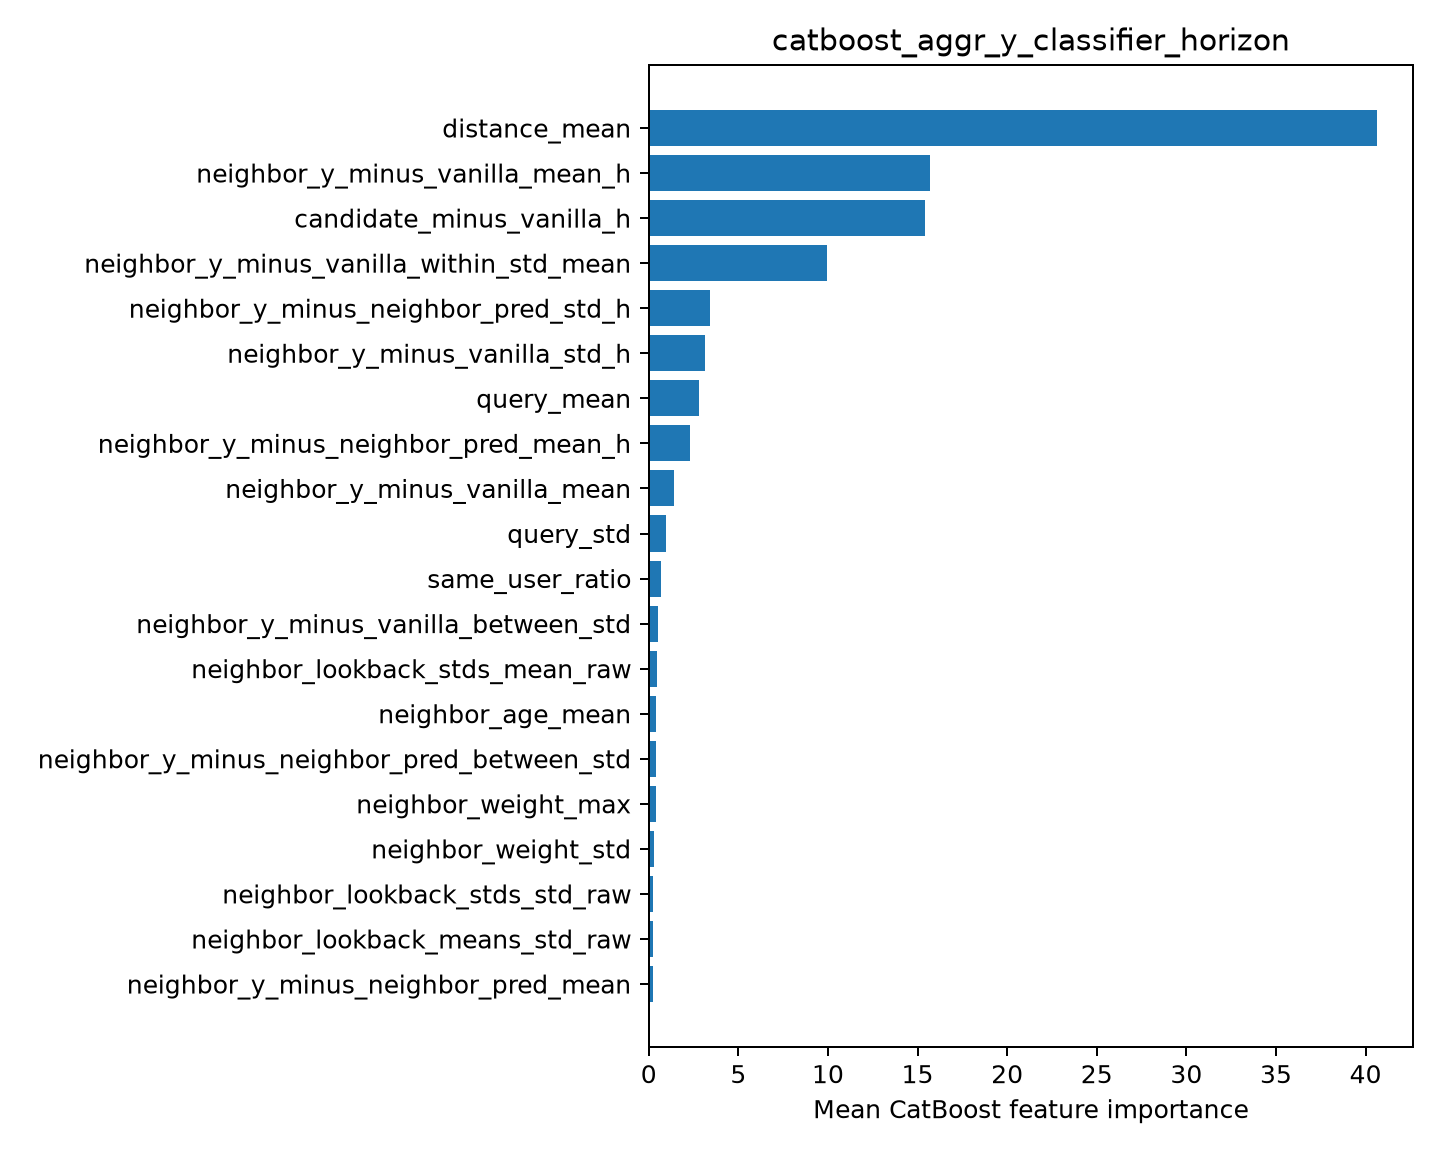

The data file committed next to this chart (first rows):
feature, importance
distance_mean, 40.62
neighbor_y_minus_vanilla_mean_h, 15.68
candidate_minus_vanilla_h, 15.39
neighbor_y_minus_vanilla_within_std_mean, 9.944
neighbor_y_minus_neighbor_pred_std_h, 3.42
neighbor_y_minus_vanilla_std_h, 3.157
query_mean, 2.806
neighbor_y_minus_neighbor_pred_mean_h, 2.327
neighbor_y_minus_vanilla_mean, 1.406
query_std, 0.9412
same_user_ratio, 0.6886
neighbor_y_minus_vanilla_between_std, 0.524
neighbor_lookback_stds_mean_raw, 0.4611
neighbor_age_mean, 0.4294
neighbor_y_minus_neighbor_pred_between_s…, 0.4039
neighbor_weight_max, 0.4018
neighbor_weight_std, 0.2826
neighbor_lookback_stds_std_raw, 0.2537
neighbor_lookback_means_std_raw, 0.2372
neighbor_y_minus_neighbor_pred_mean, 0.2369
